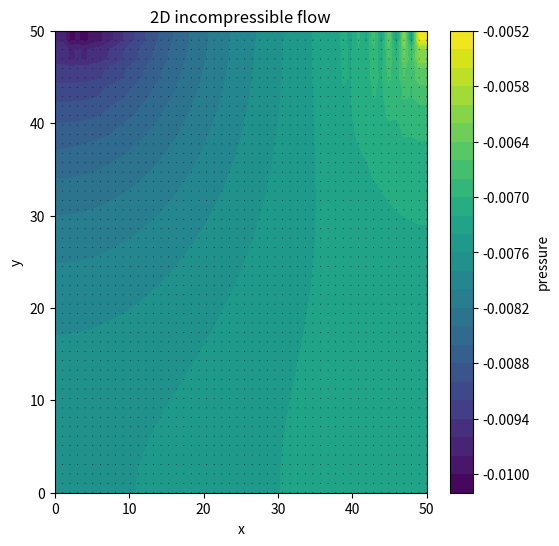

Reproduce this figure in Python.
import numpy as np
import matplotlib.pyplot as plt

# -----------------------------
# 基本参数
# -----------------------------
Lx = 50.0        # x方向长度，单位 m
Ly = 50.0        # y方向长度，单位 m

nx, ny = 50, 50  # 网格数量
dx = Lx / (nx - 1)
dy = Ly / (ny - 1)

second = 100     # 时间步数，不是真正的100秒
dt = 0.1         # 时间步长，建议别直接用1，容易不稳定

rho = 1000.0     # 密度，水约为1000 kg/m^3
miu = 0.001      # 动力粘度，水约为0.001 Pa·s
nu = miu / rho   # 运动粘度，速度方程里用这个

pressure_iter = 30  # 每一步压力泊松方程迭代次数

# -----------------------------
# 初始化速度和压力
# -----------------------------
u = np.zeros((nx, ny))  # x方向速度
v = np.zeros((nx, ny))  # y方向速度
p = np.zeros((nx, ny))  # 压力

# -----------------------------
# 主循环
# -----------------------------
for n in range(second):

    # 保存上一步速度
    un = u.copy()
    vn = v.copy()

    # -----------------------------
    # 构造压力泊松方程右端项 b
    # 作用：让速度场尽量满足不可压缩条件 div(u)=0
    # -----------------------------
    b = np.zeros_like(p)

    u_x = (un[2:, 1:-1] - un[:-2, 1:-1]) / (2 * dx)
    u_y = (un[1:-1, 2:] - un[1:-1, :-2]) / (2 * dy)

    v_x = (vn[2:, 1:-1] - vn[:-2, 1:-1]) / (2 * dx)
    v_y = (vn[1:-1, 2:] - vn[1:-1, :-2]) / (2 * dy)

    b[1:-1, 1:-1] = rho * (
        (u_x + v_y) / dt
        - u_x**2
        - 2 * u_y * v_x
        - v_y**2
    )

    # -----------------------------
    # 压力泊松方程迭代
    # ∇²p = b
    # -----------------------------
    for it in range(pressure_iter):
        pn = p.copy()

        p[1:-1, 1:-1] = (
            (pn[2:, 1:-1] + pn[:-2, 1:-1]) * dy**2
            + (pn[1:-1, 2:] + pn[1:-1, :-2]) * dx**2
            - b[1:-1, 1:-1] * dx**2 * dy**2
        ) / (2 * (dx**2 + dy**2))

        # 压力边界条件：零法向梯度
        p[0, :] = p[1, :]
        p[-1, :] = p[-2, :]
        p[:, 0] = p[:, 1]
        p[:, -1] = p[:, -2]

    # -----------------------------
    # 计算一阶导数
    # -----------------------------
    u_x = (un[2:, 1:-1] - un[:-2, 1:-1]) / (2 * dx)
    u_y = (un[1:-1, 2:] - un[1:-1, :-2]) / (2 * dy)

    v_x = (vn[2:, 1:-1] - vn[:-2, 1:-1]) / (2 * dx)
    v_y = (vn[1:-1, 2:] - vn[1:-1, :-2]) / (2 * dy)

    # -----------------------------
    # 计算二阶导数
    # -----------------------------
    u_xx = (un[2:, 1:-1] - 2 * un[1:-1, 1:-1] + un[:-2, 1:-1]) / dx**2
    u_yy = (un[1:-1, 2:] - 2 * un[1:-1, 1:-1] + un[1:-1, :-2]) / dy**2

    v_xx = (vn[2:, 1:-1] - 2 * vn[1:-1, 1:-1] + vn[:-2, 1:-1]) / dx**2
    v_yy = (vn[1:-1, 2:] - 2 * vn[1:-1, 1:-1] + vn[1:-1, :-2]) / dy**2

    # -----------------------------
    # 计算压力梯度
    # -----------------------------
    p_x = (p[2:, 1:-1] - p[:-2, 1:-1]) / (2 * dx)
    p_y = (p[1:-1, 2:] - p[1:-1, :-2]) / (2 * dy)

    # -----------------------------
    # 更新 u 速度
    # u_t = -u*u_x - v*u_y - p_x/rho + nu*(u_xx + u_yy)
    # -----------------------------
    u[1:-1, 1:-1] = un[1:-1, 1:-1] + dt * (
        - un[1:-1, 1:-1] * u_x
        - vn[1:-1, 1:-1] * u_y
        - p_x / rho
        + nu * (u_xx + u_yy)
    )

    # -----------------------------
    # 更新 v 速度
    # v_t = -u*v_x - v*v_y - p_y/rho + nu*(v_xx + v_yy)
    # -----------------------------
    v[1:-1, 1:-1] = vn[1:-1, 1:-1] + dt * (
        - un[1:-1, 1:-1] * v_x
        - vn[1:-1, 1:-1] * v_y
        - p_y / rho
        + nu * (v_xx + v_yy)
    )

    # -----------------------------
    # 速度边界条件
    # 四周无滑移，顶部设定一个水平速度
    # 类似经典 lid-driven cavity 问题
    # -----------------------------
    u[0, :] = 0
    u[-1, :] = 0
    u[:, 0] = 0
    u[:, -1] = 1.0

    v[0, :] = 0
    v[-1, :] = 0
    v[:, 0] = 0
    v[:, -1] = 0

# -----------------------------
# 画图
# -----------------------------
x = np.linspace(0, Lx, nx)
y = np.linspace(0, Ly, ny)
X, Y = np.meshgrid(x, y, indexing="ij")

plt.figure(figsize=(6, 6))
plt.contourf(X, Y, p, levels=30)
plt.colorbar(label="pressure")
plt.quiver(X, Y, u, v)
plt.xlabel("x")
plt.ylabel("y")
plt.title("2D incompressible flow")
plt.show()
